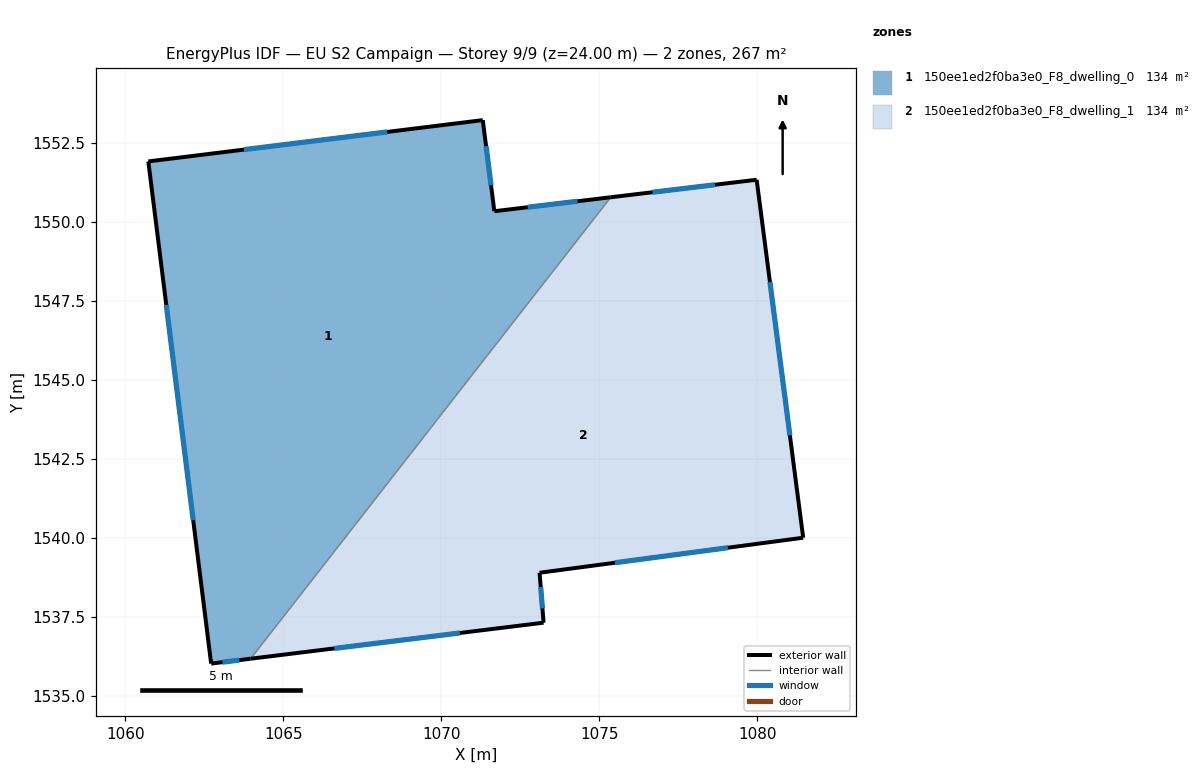
=== STOREY PLAN SPEC (per zone: floor XY polygon, exterior-wall plan segments, windows/doors) ===
zone 1: 150ee1ed2f0ba3e0_F8_dwelling_0  (133.6 m²)
  floor: (1075.36, 1550.78) (1063.97, 1536.18) (1062.72, 1536.03) (1060.73, 1551.92) (1071.31, 1553.22) (1071.68, 1550.34)
  exterior wall: (1060.73, 1551.92) – (1062.72, 1536.03)  [16.0 m]
    window: (1061.30, 1547.38) – (1062.15, 1540.57)  [8.8 m²]
  exterior wall: (1071.31, 1553.22) – (1060.73, 1551.92)  [10.7 m]
    window: (1068.29, 1552.85) – (1063.75, 1552.29)  [5.9 m²]
  exterior wall: (1071.68, 1550.34) – (1071.31, 1553.22)  [2.9 m]
    window: (1071.57, 1551.16) – (1071.42, 1552.40)  [1.6 m²]
  exterior wall: (1075.36, 1550.78) – (1071.68, 1550.34)  [3.7 m]
    window: (1074.31, 1550.66) – (1072.73, 1550.47)  [2.0 m²]
  exterior wall: (1062.72, 1536.03) – (1063.97, 1536.18)  [1.3 m]
    window: (1063.07, 1536.07) – (1063.61, 1536.14)  [0.7 m²]
  interior walls: 1
zone 2: 150ee1ed2f0ba3e0_F8_dwelling_1  (133.5 m²)
  floor: (1079.98, 1551.34) (1081.45, 1540.01) (1073.11, 1538.90) (1073.24, 1537.32) (1063.97, 1536.18) (1075.36, 1550.78)
  exterior wall: (1063.97, 1536.18) – (1073.24, 1537.32)  [9.3 m]
    window: (1066.62, 1536.51) – (1070.59, 1536.99)  [5.1 m²]
  exterior wall: (1079.98, 1551.34) – (1075.36, 1550.78)  [4.7 m]
    window: (1078.66, 1551.18) – (1076.68, 1550.94)  [2.6 m²]
  exterior wall: (1081.45, 1540.01) – (1079.98, 1551.34)  [11.4 m]
    window: (1081.03, 1543.25) – (1080.40, 1548.10)  [6.3 m²]
  exterior wall: (1073.11, 1538.90) – (1081.45, 1540.01)  [8.4 m]
    window: (1075.49, 1539.22) – (1079.07, 1539.69)  [4.6 m²]
  exterior wall: (1073.24, 1537.32) – (1073.11, 1538.90)  [1.6 m]
    window: (1073.20, 1537.77) – (1073.15, 1538.45)  [0.9 m²]
  interior walls: 1

=== DERIVED (storey summary) ===
Building: EU S2 Campaign
Storey: 9 of 9  (floor level z = 24.00 m)
Storey gross floor area: 267.1 m²
Zones on this storey: 2
  - 150ee1ed2f0ba3e0_F8_dwelling_0: floor 133.6 m²; exterior wall 34.6 m (103.7 m²); 5 window(s) 19.0 m²; WWR 18.4%
  - 150ee1ed2f0ba3e0_F8_dwelling_1: floor 133.5 m²; exterior wall 35.4 m (106.3 m²); 5 window(s) 19.5 m²; WWR 18.4%
Zone adjacency (shared interzone walls):
  - 150ee1ed2f0ba3e0_F8_dwelling_0 ↔ 150ee1ed2f0ba3e0_F8_dwelling_1